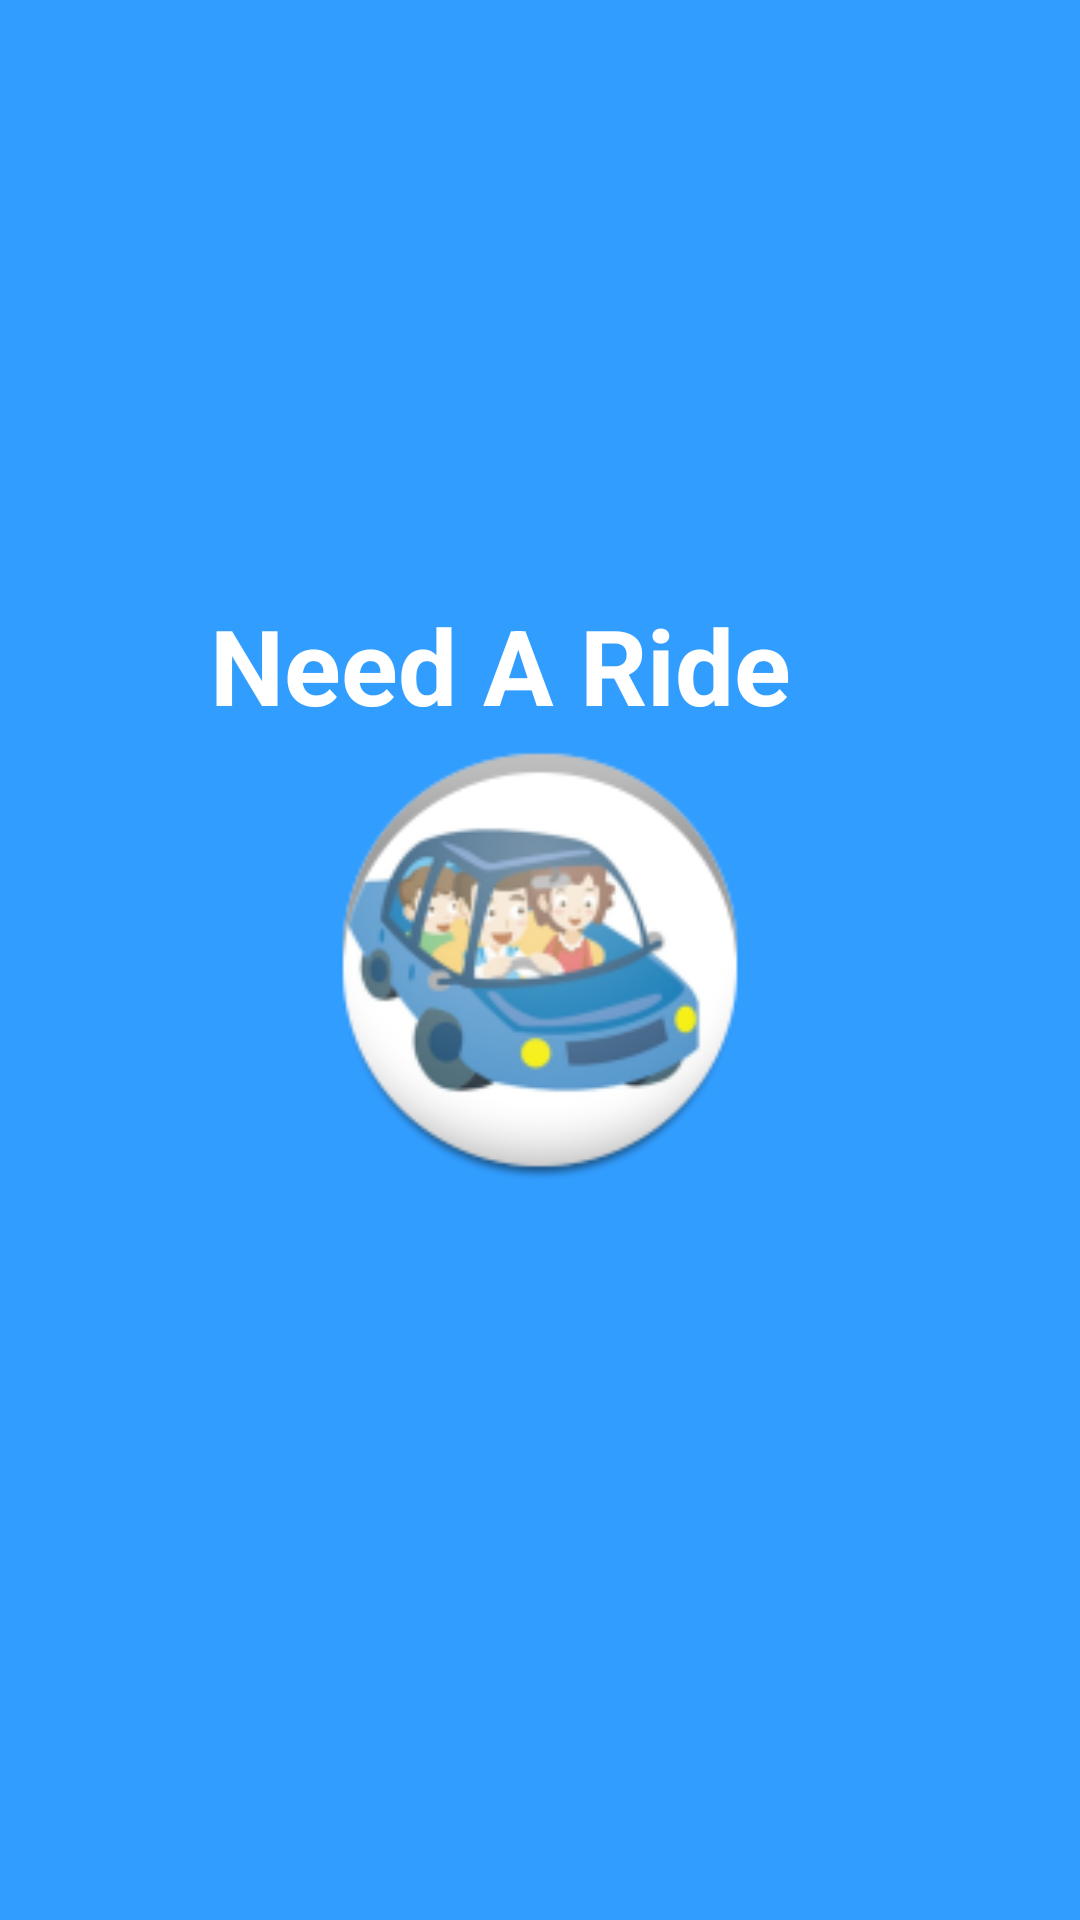

Write the Android layout XML for this screen, with the resource values it uses.
<!-- AndroidManifest.xml: application theme AppTheme -->
<!-- res/layout/activity_splash.xml -->
<RelativeLayout xmlns:android="http://schemas.android.com/apk/res/android"
    xmlns:tools="http://schemas.android.com/tools"
    android:layout_width="fill_parent"
    android:layout_height="fill_parent"
    android:background="#ff319dff"
    tools:context="com.ucm.cis.android.myproject.LoginActivity">

    <LinearLayout
        android:layout_width="wrap_content"
        android:layout_height="wrap_content"
        android:orientation="vertical"
        android:id="@+id/linearLayout3"
        android:layout_centerHorizontal="true"
        android:layout_marginLeft="61dp"
        android:layout_marginStart="61dp"
        android:layout_alignParentTop="true"
        android:weightSum="1">

    </LinearLayout>

    <ImageView
        android:layout_width="150dp"
        android:layout_height="150dp"
        android:textAppearance="?android:attr/textAppearanceMedium"
        android:src="@drawable/ic_launcher"
        android:id="@+id/imageView"
        android:layout_centerVertical="true"
        android:layout_centerHorizontal="true" />

    <TextView android:layout_width="220dp"
        android:layout_height="wrap_content"
        android:textAppearance="?android:attr/textAppearanceLarge"
        android:text="Need A Ride"
        android:textStyle="bold"
        android:textSize="35sp"
        android:textColor="#ffffff"
        android:layout_above="@+id/imageView"
        android:layout_centerHorizontal="true"></TextView>
</RelativeLayout>
<!-- resources referenced by this layout -->
<resources>
  <!-- drawable ic_launcher: png bitmap (drawable-hdpi, 7948 bytes) -->
  <style name="AppTheme" parent="Theme.AppCompat.Light.NoActionBar">
          
          <item name="android:colorPrimaryDark">#ff319dff</item>
      </style>
</resources>
